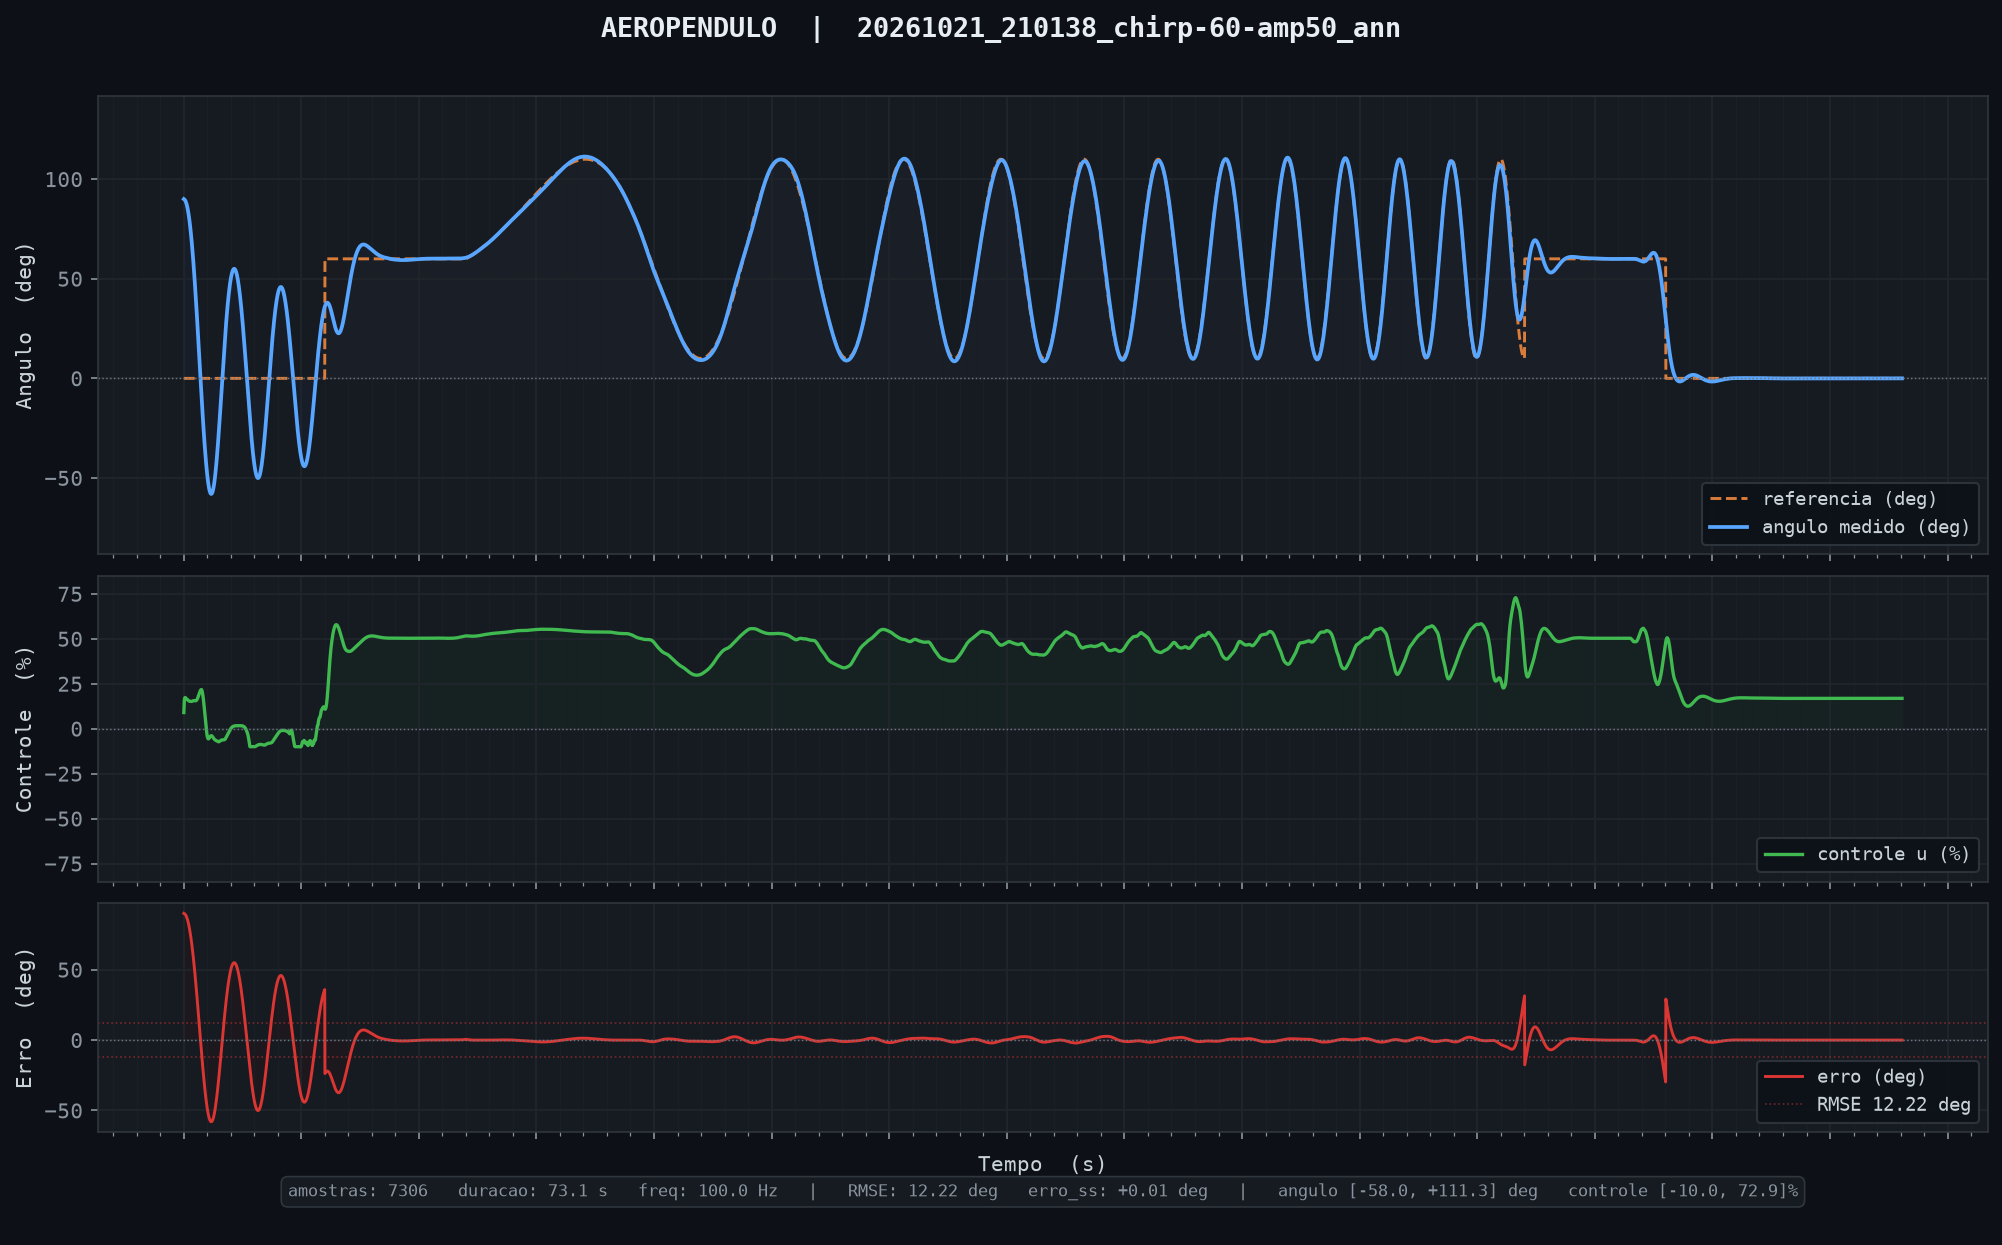

The data file committed next to this chart (first rows):
tempo_ms, angulo_deg, u_pct, referencia, tempo_inf_ms
10, 90.00, 9.00, 0.00, 2.565
20, 89.94, 13.09, 0.00, 2.565
30, 89.86, 15.39, 0.00, 2.565
40, 89.76, 16.75, 0.00, 2.565
50, 89.62, 17.18, 0.00, 2.565
60, 89.45, 17.31, 0.00, 2.565
70, 89.26, 17.34, 0.00, 2.565
80, 89.03, 17.25, 0.00, 2.565
90, 88.77, 16.99, 0.00, 2.565
100, 88.47, 16.75, 0.00, 2.565
110, 88.13, 16.65, 0.00, 2.565
120, 87.75, 16.62, 0.00, 2.565
130, 87.34, 16.48, 0.00, 2.565
140, 86.88, 16.46, 0.00, 2.565
150, 86.39, 16.41, 0.00, 2.565
160, 85.85, 16.25, 0.00, 2.565
170, 85.28, 16.10, 0.00, 2.565
180, 84.66, 15.96, 0.00, 2.565
190, 84.00, 15.81, 0.00, 2.565
200, 83.31, 15.69, 0.00, 2.565
210, 82.56, 15.59, 0.00, 2.565
220, 81.78, 15.51, 0.00, 2.565
230, 80.96, 15.44, 0.00, 2.565
240, 80.09, 15.39, 0.00, 2.565
250, 79.19, 15.34, 0.00, 2.565
260, 78.24, 15.31, 0.00, 2.565
270, 77.25, 15.27, 0.00, 2.565
280, 76.22, 15.24, 0.00, 2.565
290, 75.14, 15.22, 0.00, 2.565
300, 74.03, 15.21, 0.00, 2.565
310, 72.88, 15.20, 0.00, 2.565
320, 71.69, 15.19, 0.00, 2.565
330, 70.45, 15.19, 0.00, 2.565
340, 69.18, 15.20, 0.00, 2.565
350, 67.87, 15.21, 0.00, 2.565
360, 66.52, 15.24, 0.00, 2.565
370, 65.13, 15.30, 0.00, 2.565
380, 63.71, 15.37, 0.00, 2.565
390, 62.25, 15.46, 0.00, 2.565
400, 60.75, 15.53, 0.00, 2.565
410, 59.22, 15.59, 0.00, 2.565
420, 57.66, 15.63, 0.00, 2.565
430, 56.06, 15.65, 0.00, 2.565
440, 54.43, 15.65, 0.00, 2.565
450, 52.76, 15.65, 0.00, 2.565
460, 51.07, 15.63, 0.00, 2.565
470, 49.34, 15.61, 0.00, 2.565
480, 47.59, 15.58, 0.00, 2.565
490, 45.80, 15.55, 0.00, 2.565
500, 43.99, 15.53, 0.00, 2.565
510, 42.16, 15.54, 0.00, 2.565
520, 40.29, 15.56, 0.00, 2.565
530, 38.41, 15.63, 0.00, 2.565
540, 36.50, 15.73, 0.00, 2.565
550, 34.57, 15.87, 0.00, 2.565
560, 32.62, 16.03, 0.00, 2.565
570, 30.65, 16.24, 0.00, 2.565
580, 28.66, 16.48, 0.00, 2.565
590, 26.65, 16.77, 0.00, 2.565
600, 24.63, 17.09, 0.00, 2.565
... 7,246 more rows
